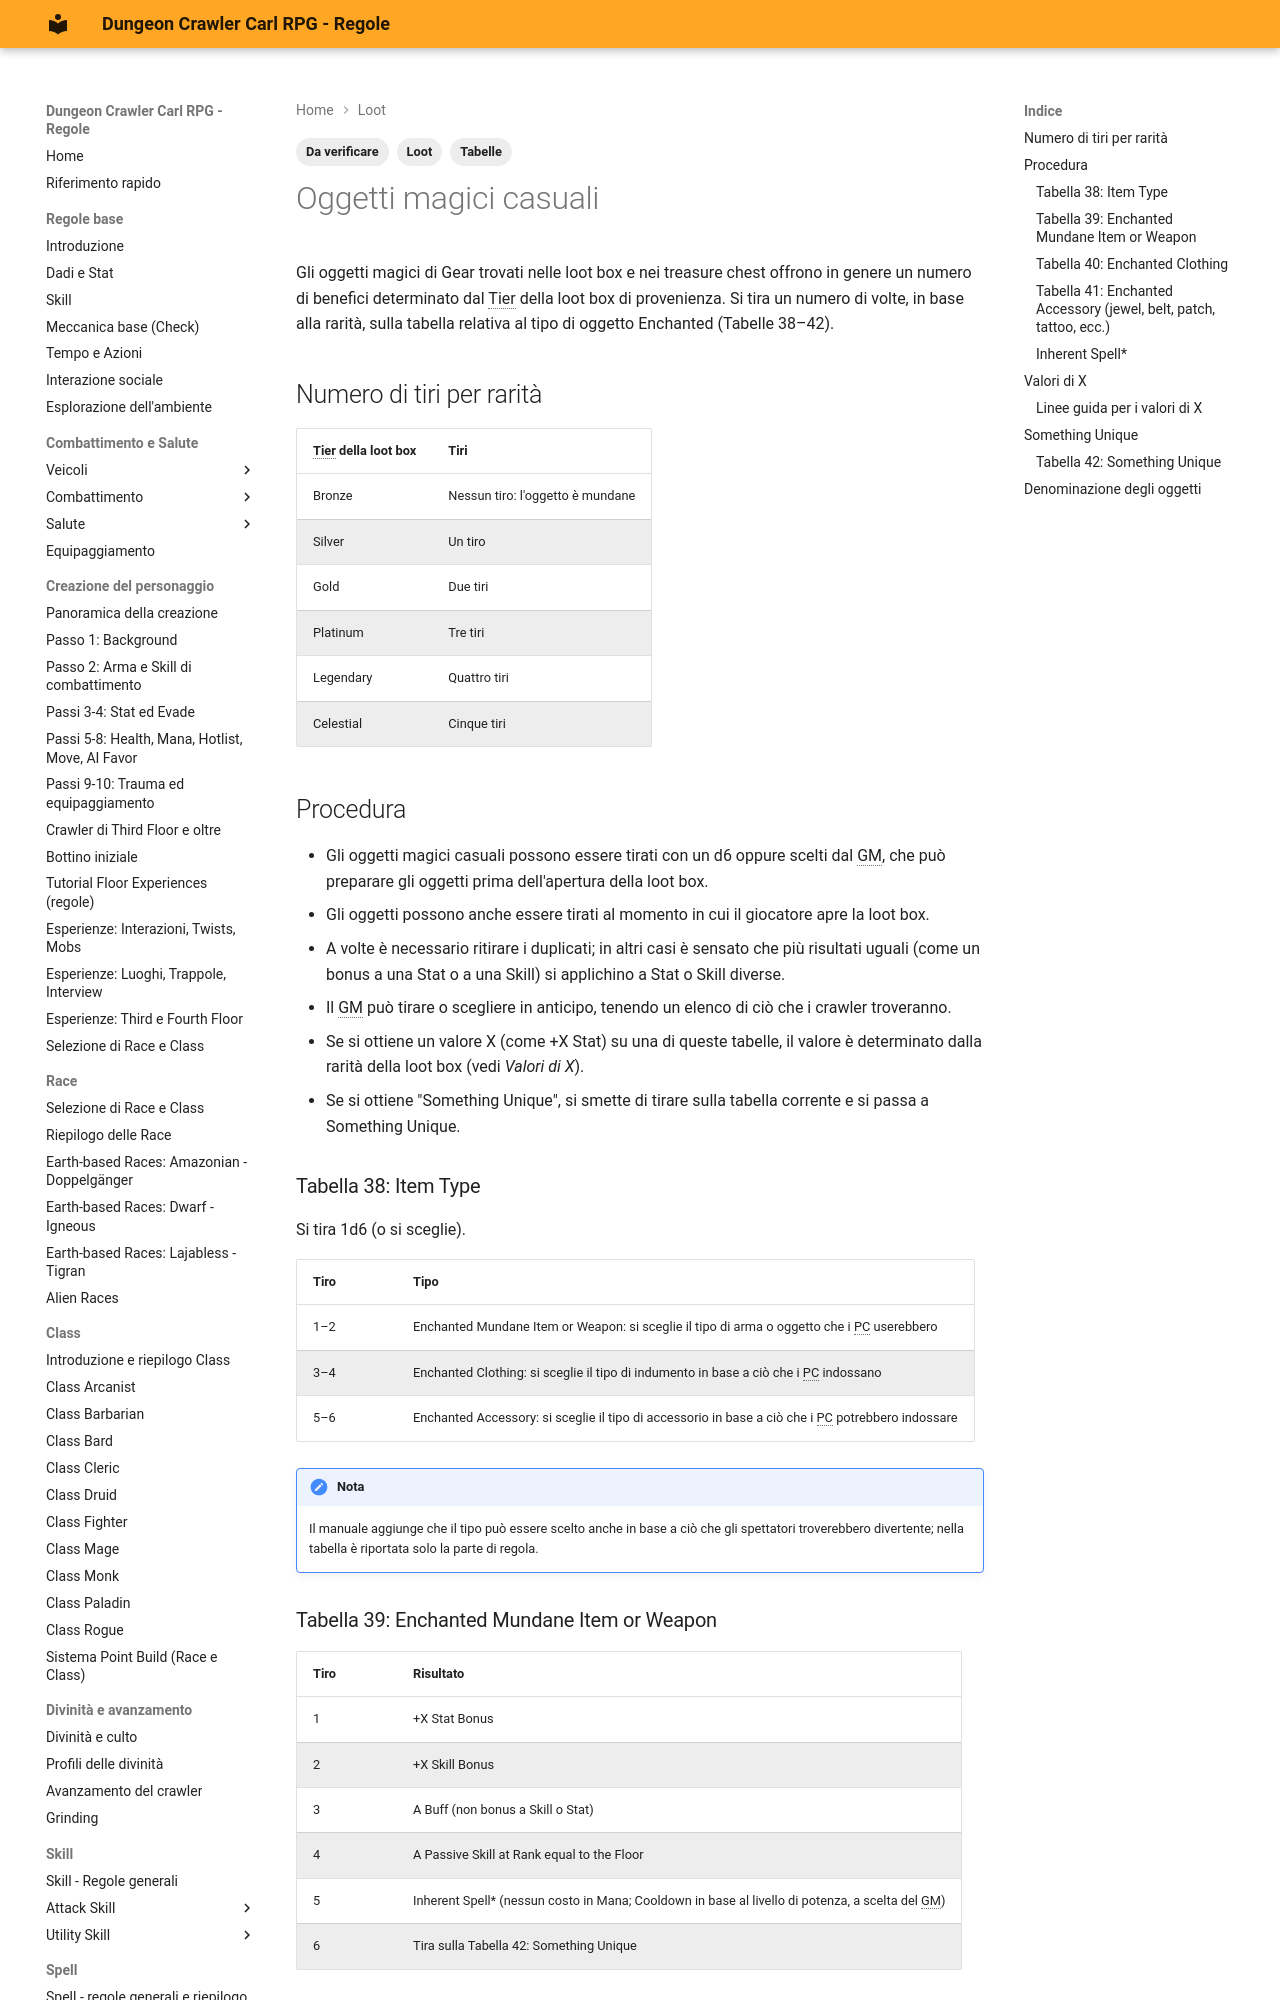

repository: canadese87/DCC · page: 09_spell_loot/oggetti_casuali/index.html · generator: mkdocs

---
tags:
  - Loot
  - Da verificare
  - Tabelle
---

# Oggetti magici casuali

Gli oggetti magici di Gear trovati nelle loot box e nei treasure chest offrono in genere un numero di benefici determinato dal Tier della loot box di provenienza. Si tira un numero di volte, in base alla rarità, sulla tabella relativa al tipo di oggetto Enchanted (Tabelle 38–42).

## Numero di tiri per rarità

| Tier della loot box | Tiri |
|---|---|
| Bronze | Nessun tiro: l'oggetto è mundane |
| Silver | Un tiro |
| Gold | Due tiri |
| Platinum | Tre tiri |
| Legendary | Quattro tiri |
| Celestial | Cinque tiri |

## Procedura

- Gli oggetti magici casuali possono essere tirati con un d6 oppure scelti dal GM, che può preparare gli oggetti prima dell'apertura della loot box.
- Gli oggetti possono anche essere tirati al momento in cui il giocatore apre la loot box.
- A volte è necessario ritirare i duplicati; in altri casi è sensato che più risultati uguali (come un bonus a una Stat o a una Skill) si applichino a Stat o Skill diverse.
- Il GM può tirare o scegliere in anticipo, tenendo un elenco di ciò che i crawler troveranno.
- Se si ottiene un valore X (come +X Stat) su una di queste tabelle, il valore è determinato dalla rarità della loot box (vedi *Valori di X*).
- Se si ottiene "Something Unique", si smette di tirare sulla tabella corrente e si passa a Something Unique.

### Tabella 38: Item Type

Si tira 1d6 (o si sceglie).

| Tiro | Tipo |
|---|---|
| 1–2 | Enchanted Mundane Item or Weapon: si sceglie il tipo di arma o oggetto che i PC userebbero |
| 3–4 | Enchanted Clothing: si sceglie il tipo di indumento in base a ciò che i PC indossano |
| 5–6 | Enchanted Accessory: si sceglie il tipo di accessorio in base a ciò che i PC potrebbero indossare |

!!! note "Nota"
    Il manuale aggiunge che il tipo può essere scelto anche in base a ciò che gli spettatori troverebbero divertente; nella tabella è riportata solo la parte di regola.

### Tabella 39: Enchanted Mundane Item or Weapon

| Tiro | Risultato |
|---|---|
| 1 | +X Stat Bonus |
| 2 | +X Skill Bonus |
| 3 | A Buff (non bonus a Skill o Stat) |
| 4 | A Passive Skill at Rank equal to the Floor |
| 5 | Inherent Spell* (nessun costo in Mana; Cooldown in base al livello di potenza, a scelta del GM) |
| 6 | Tira sulla Tabella 42: Something Unique |
